Run: headless pygame with SDL's dummy video driver; simulated clock (each Clock.tick advances the game by its frame time, no real sleeping); random seed 0; keys injected as events and as key.get_pressed() state; no mouse input.
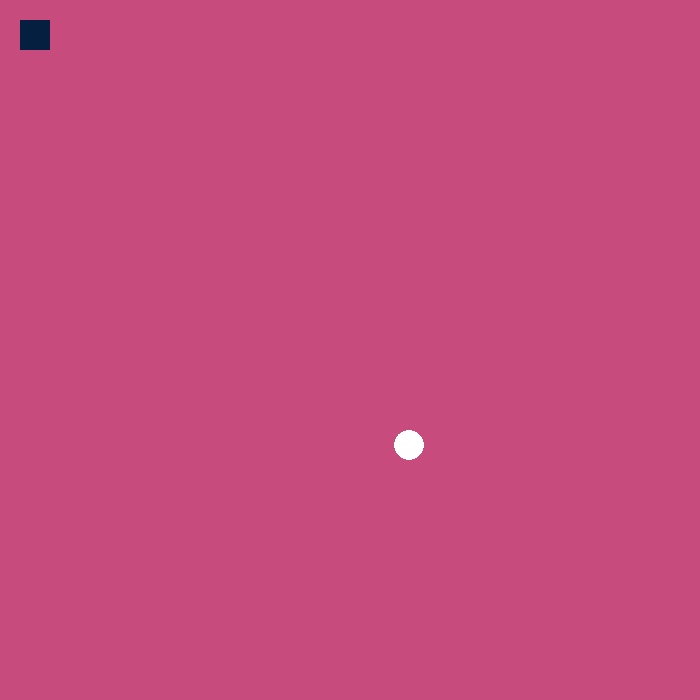
Frame 1 of 4 · flips 1–60 · no input
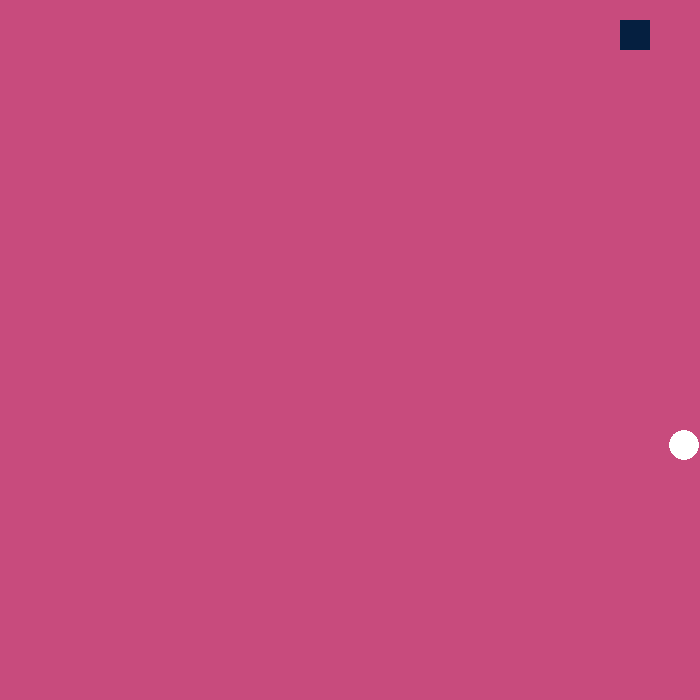
Frame 2 of 4 · flips 61–180 · tapped SPACE, RETURN · held RIGHT (→), D
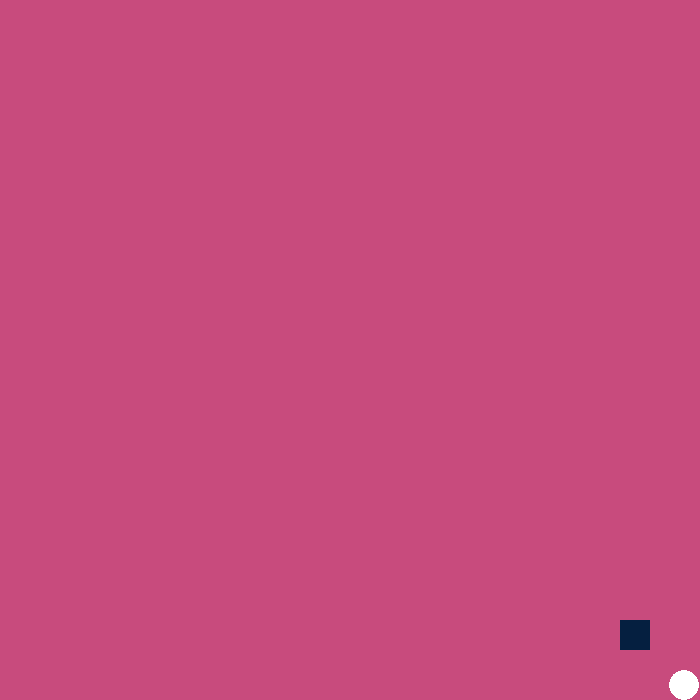
Frame 3 of 4 · flips 181–300 · held DOWN (↓), S
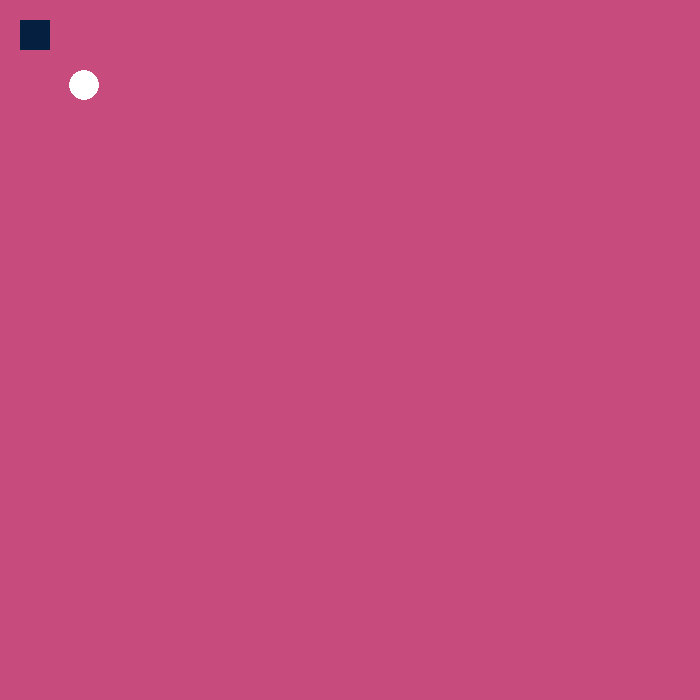
Frame 4 of 4 · flips 301–420 · held LEFT (←), A, UP (↑), W

The pygame program that drew these frames:

#Katie Frymire
#3/8/22
#make a pacman like game, move thing around screen, how to draw shape, how to use keys to move objects, dictionary

#objective of game: rectange to run away from circle;if the 2 collide, rect disappears and circle gets bigger


import os, random, math
import pygame

os.system('cls')

#intailize pygame
pygame.init()

#declare consants,variables, lists and dictionary
#screen size
WIDTH=700
HEIGHT= 700
check=True
move=5
grow=5
#square variables
xs=20
ys=20
wbox=30
hbox=30
#circle variables
rad=15
xc=random.randint(rad, WIDTH-rad)
yc=random.randint(rad, HEIGHT-rad)
#inner box
ibox=rad*math.sqrt(2)
xi= xc-(ibox/2)
yi= yc-(ibox/2)
inscribSq=pygame.Rect(xi,yi,ibox,ibox)
#create the rect object
square=pygame.Rect(xs, ys, wbox, hbox)

#create the screen
screen=pygame.display.set_mode((WIDTH,HEIGHT))
pygame.display.set_caption("My Game")

#Define Colors
colors={'white': [255,255,255], 'red': [255,0,0], 'orange':[255, 85, 0], 'navy':[5, 31, 64], 
'forest':[16, 46, 12],'aqua':[51, 153, 255], 'pink': [200,75,125], 'litpur':[203,195,227],
'mag':[255, 0, 255], 'yellow':[240, 180, 14] }

#Get colors
background=colors.get('pink')
sq_color=colors.get('navy')
cr_color=colors.get('white')
inscribSq_color=colors.get('white')

MAX=10
jumpCount=10
JUMP=False
#THE GAME
while check:
    screen.fill(background)
    for event in pygame.event.get():
        if event.type == pygame.QUIT:
            check = False
   
    #Game Controls    
    keys=pygame.key.get_pressed()
    #square control
    if keys[pygame.K_a] and square.x>=move :
        square.x -= move 
    if keys[pygame.K_d] and square.x <=WIDTH-(wbox+move):
        square.x += move
    #jumping part
    if not JUMP:
        if keys[pygame.K_w] and square.y>=move:
            square.y -= move  
        if keys[pygame.K_s] and square.y<=HEIGHT-(hbox+move):
            square.y += move 
        if keys[pygame.K_SPACE]:
            JUMP=True
    else:
        if jumpCount>=-MAX:
            square.y -= jumpCount*abs(jumpCount)/2
            jumpCount-=1
        else:
            jumpCount=MAX
            JUMP=False

    #circle control
    if keys[pygame.K_LEFT] and xc >=rad+move:
        xc -= move
    if keys[pygame.K_RIGHT] and xc<=WIDTH-(rad+move):
        xc += move
    if keys[pygame.K_UP] and yc>=rad+move:
        yc -= move
    if keys[pygame.K_DOWN] and yc<=HEIGHT-(rad+move):
        yc+= move
    

    checkCollide=square.collidepoint((xc,yc))
    if checkCollide:
        square.x=random.randint(wbox, WIDTH-wbox)
        square.y=random.randint(hbox, HEIGHT-hbox)
        rad+=grow
    
    sqCollide=square.colliderect((inscribSq))
    if sqCollide:
        square.x=random.randint(wbox, WIDTH-wbox)
        square.y=random.randint(hbox, HEIGHT-hbox)
        rad+=grow
    ibox=rad*math.sqrt(2)
    xi= xc-(ibox/2)
    yi= yc-(ibox/2)
    inscribSq=pygame.Rect(xi,yi,ibox,ibox)



    pygame.draw.rect(screen,sq_color, square)    
    pygame.draw.circle(screen,cr_color, (xc,yc), rad)
    pygame.draw.rect(screen,inscribSq_color, inscribSq)

    pygame.display.update()
    pygame.time.delay(10)
 
